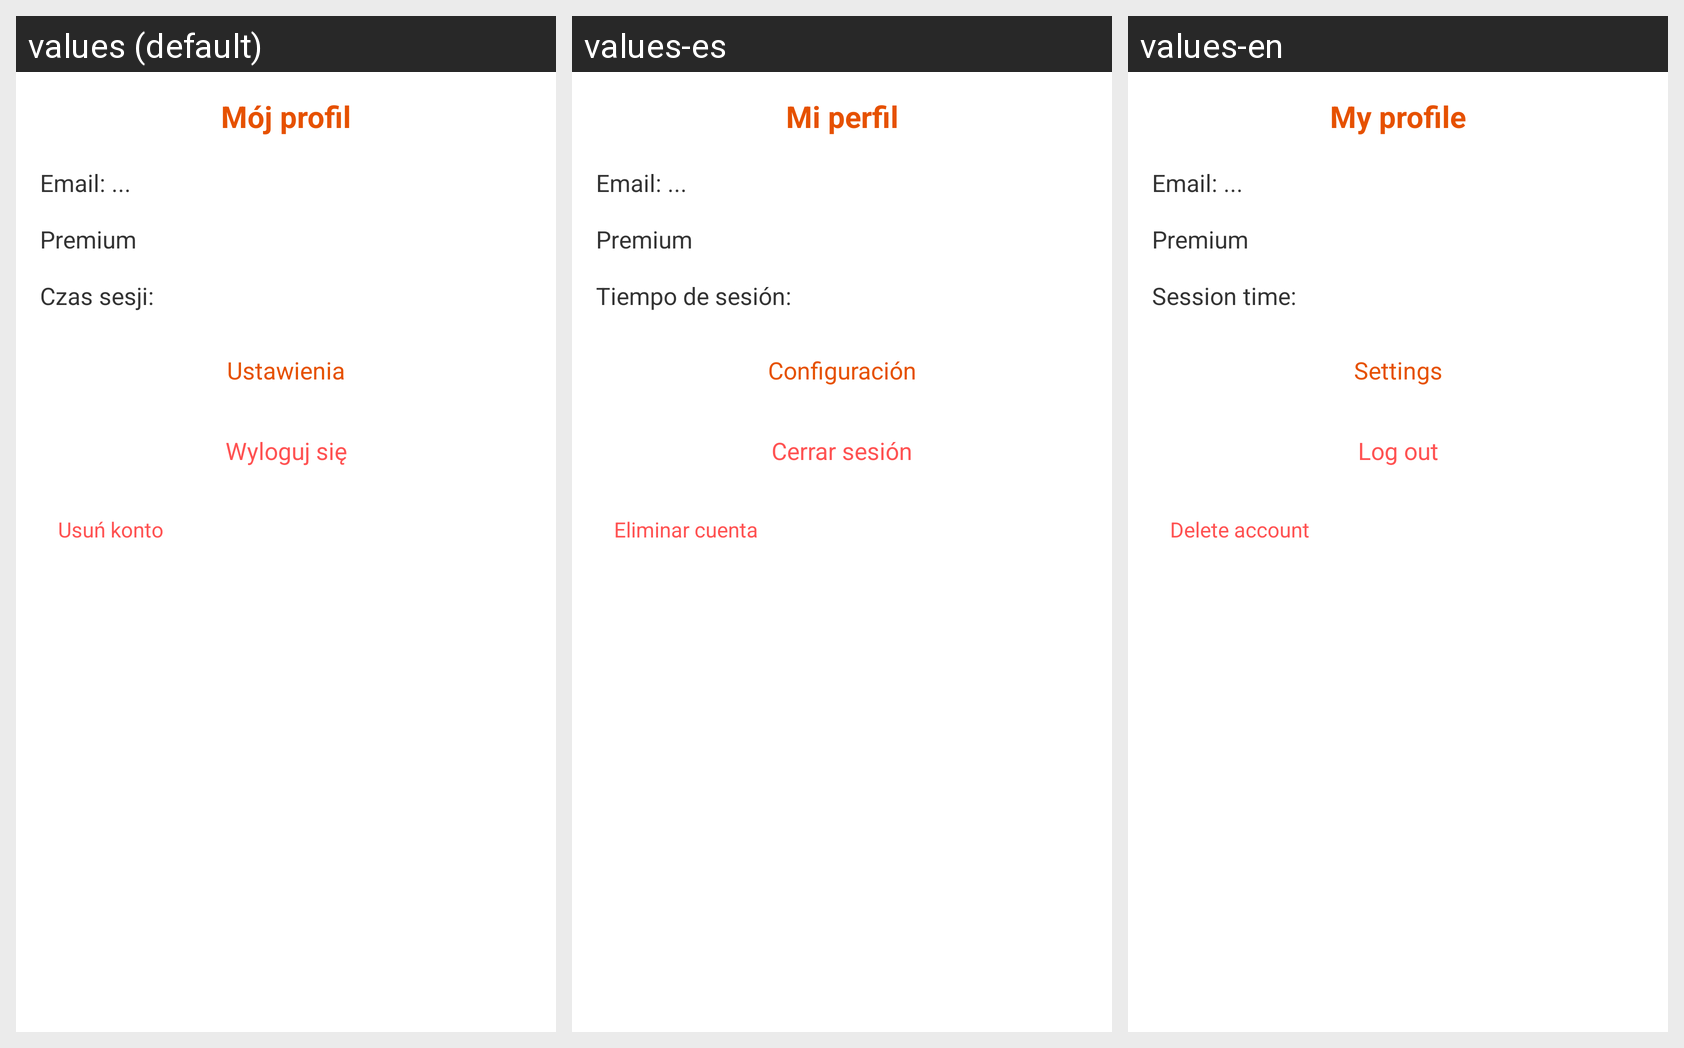

For this localized Android screen grid, give each drawn string resource with its value in every locale shown.
Android screen res/layout/dialog_user_profile.xml rendered under 3 locales, left to right: values (default), values-es, values-en. Device: Nexus 5 (rendered at 1080×1920; each locale shown at half size, 540×960, under a caption strip naming it); theme Theme.HiraganaAndKatakana.
Strings drawn on this screen, with the default value and each locale's value (text and hints the layout hard-codes, and strings that could not be matched under every locale, appear in the picture but are not listed):

profil
  values: Mój profil
  values-es: Mi perfil
  values-en: My profile

premium
  values: Premium
  values-es: Premium
  values-en: Premium

czas
  values: Czas sesji:
  values-es: Tiempo de sesión:
  values-en: Session time:

ustawienia
  values: Ustawienia
  values-es: Configuración
  values-en: Settings

wyloguj
  values: Wyloguj się
  values-es: Cerrar sesión
  values-en: Log out

usun_konto
  values: Usuń konto
  values-es: Eliminar cuenta
  values-en: Delete account
